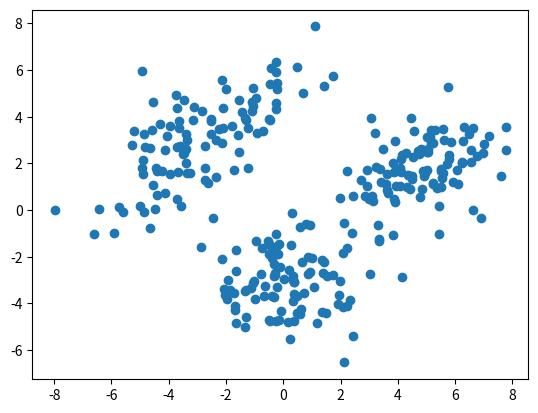

Generate this figure with matplotlib:
import numpy as np
import matplotlib.pyplot as plt

blob1 = np.random.multivariate_normal(mean=[-3, 3], cov=[[3, 2], [2, 3]], size=100)
blob2 = np.random.multivariate_normal(mean=[5, 2], cov=[[2, 1], [1, 2]], size=100)
blob3 = np.random.multivariate_normal(mean=[0, -3], cov=[[2, 0], [0, 2]], size=100)
data = np.vstack([blob1, blob2, blob3])

plt.scatter(data[:, 0], data[:, 1])
